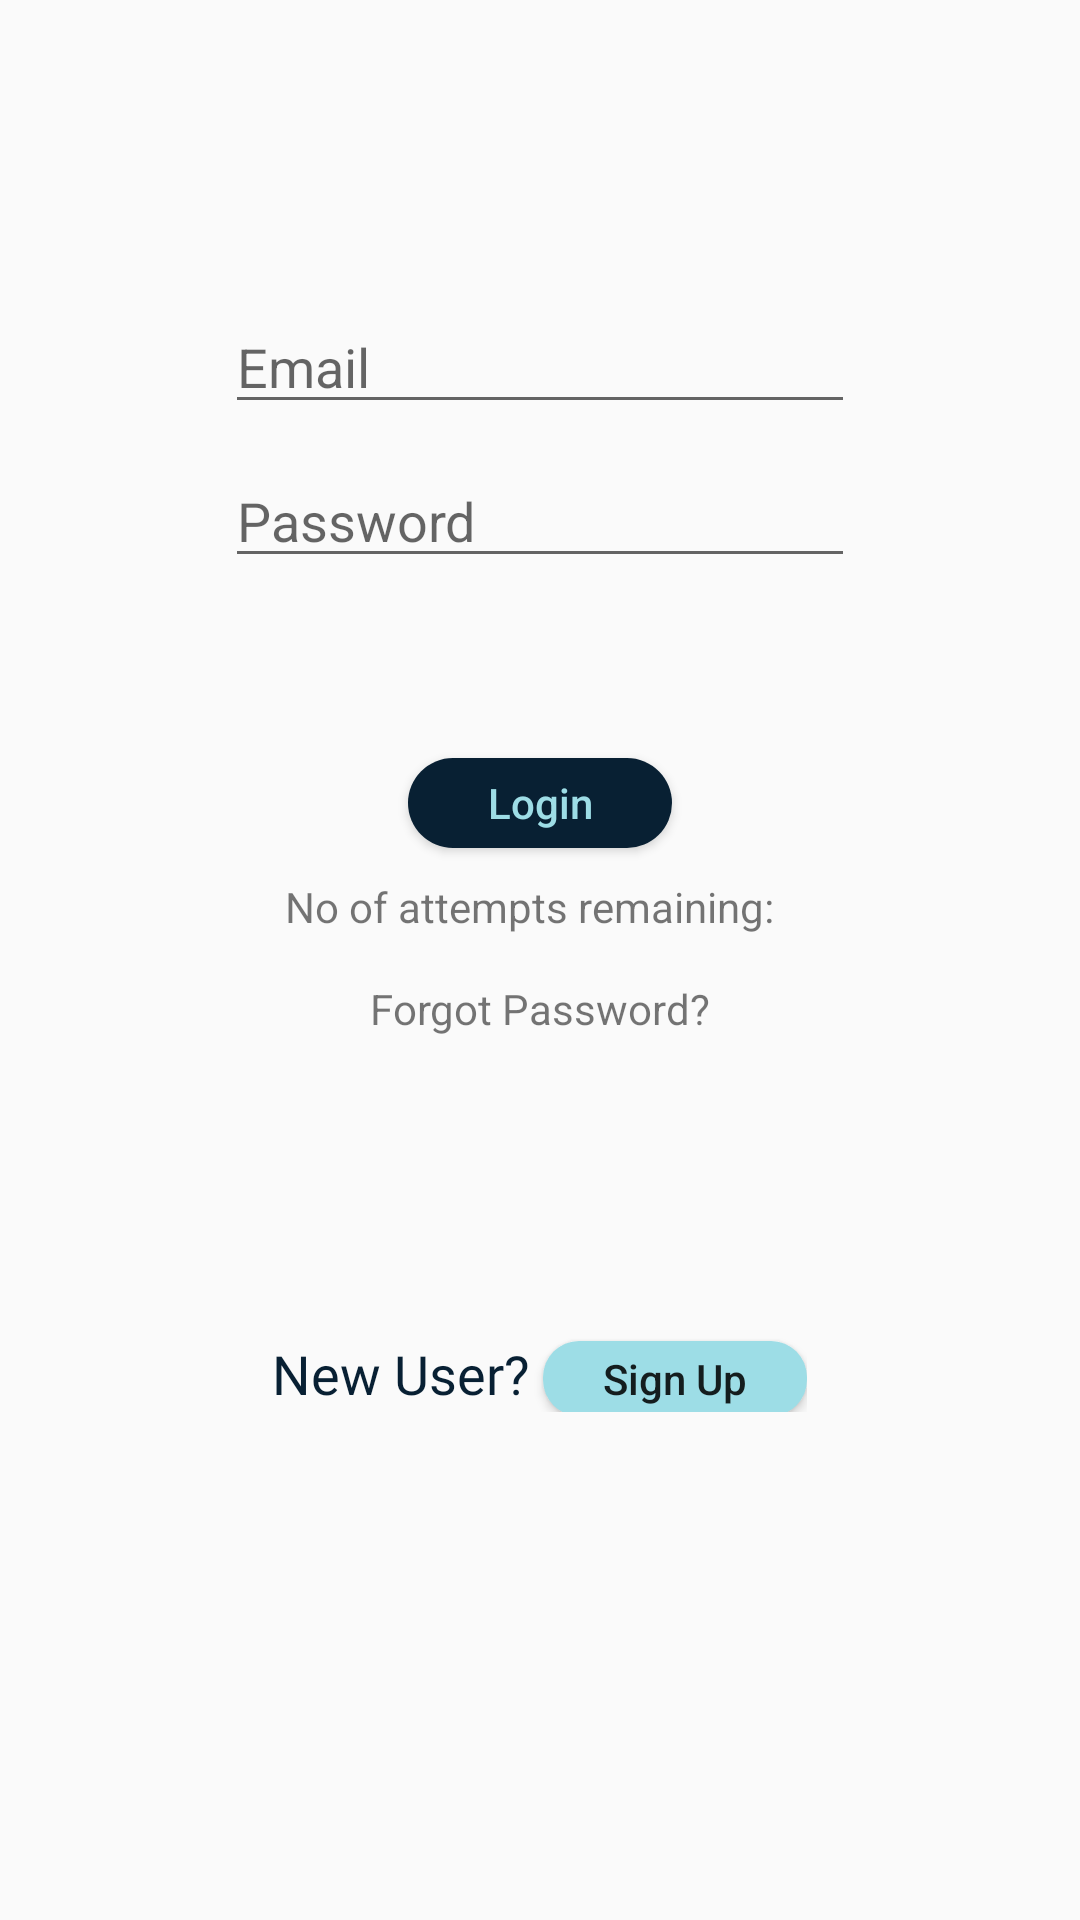

Here is an Android app screen rendered from its layout file. Give the layout XML and the strings, colors and styles it references.
<!-- AndroidManifest.xml: application theme AppTheme -->
<!-- res/layout/activity_main.xml -->
<?xml version="1.0" encoding="utf-8"?>
<LinearLayout xmlns:android="http://schemas.android.com/apk/res/android"
    xmlns:app="http://schemas.android.com/apk/res-auto"
    xmlns:tools="http://schemas.android.com/tools"
    android:layout_width="match_parent"
    android:layout_height="match_parent"
    android:background="@drawable/back_light_blue"
    android:gravity="center_horizontal"
    android:orientation="vertical"
    tools:context="com.example.android.logindemo.activity.MainActivity">


    <EditText
        android:id="@+id/etName"
        android:layout_width="wrap_content"
        android:layout_height="wrap_content"
        android:layout_marginTop="100dp"
        android:ems="10"
        android:hint="Email" />

    <EditText
        android:id="@+id/etPassword"
        android:layout_width="wrap_content"
        android:layout_height="wrap_content"
        android:layout_marginTop="10dp"
        android:ems="10"
        android:hint="Password"
        android:inputType="textPassword" />

    <Button
        android:id="@+id/btnLogin"
        android:layout_width="wrap_content"
        android:layout_height="30dp"
        android:layout_marginTop="60dp"
        android:background="@drawable/back_round2"
        android:text="Login"
        android:textAllCaps="false"
        android:textColor="@color/gray" />

    <TextView
        android:id="@+id/tvInfo"
        android:layout_width="wrap_content"
        android:layout_height="wrap_content"
        android:layout_marginTop="10dp"
        android:text="No of attempts remaining:  " />

    <TextView
        android:id="@+id/tvForgotPassword"
        android:layout_width="wrap_content"
        android:layout_height="wrap_content"
        android:layout_marginTop="15dp"
        android:text="Forgot Password?" />

    <LinearLayout
        android:layout_width="wrap_content"
        android:layout_height="wrap_content"
        android:layout_marginTop="100dp"
        android:orientation="horizontal">

        <TextView

            android:layout_width="wrap_content"
            android:layout_height="wrap_content"
            android:text="New User? "
            android:textColor="@color/blue"
            android:fontFamily="@font/chelsea_market"
            android:textSize="18sp" />

        <Button
            android:id="@+id/tvRegister"
            android:layout_width="wrap_content"
            android:layout_height="25dp"
            android:background="@drawable/back_round"
            android:backgroundTint="@color/gray"
            android:text="Sign Up"
            android:textAllCaps="false"/>


    </LinearLayout>




</LinearLayout>
<!-- resources referenced by this layout -->
<resources>
  <color name="blue">#082033</color>
  <color name="gray">#9DDDE6</color>
  <!-- drawable back_round (drawable-v24) -->
  <?xml version="1.0" encoding="utf-8"?>
  <shape xmlns:android="http://schemas.android.com/apk/res/android">
  
      <solid
          android:color="@color/blue">
      </solid>
  
      <corners
          android:topLeftRadius="12dp"
          android:topRightRadius="12dp"
          android:bottomLeftRadius="12dp"
          android:bottomRightRadius="12dp">
      </corners>
  </shape>
  <!-- drawable back_round2 (drawable-v24) -->
  <?xml version="1.0" encoding="utf-8"?>
  <shape xmlns:android="http://schemas.android.com/apk/res/android">
  
      <solid
          android:color="@color/blue">
      </solid>
  
      <corners
          android:topLeftRadius="15dp"
          android:topRightRadius="15dp"
          android:bottomLeftRadius="15dp"
          android:bottomRightRadius="15dp">
      </corners>
  </shape>
  <style name="AppTheme" parent="Theme.AppCompat.Light.DarkActionBar">
          
          <item name="colorPrimary">@color/blue</item>
          <item name="colorPrimaryDark">@color/colorPrimary</item>
          <item name="colorAccent">@color/blue</item>
      </style>
  <color name="colorPrimary">#000000</color>
</resources>
